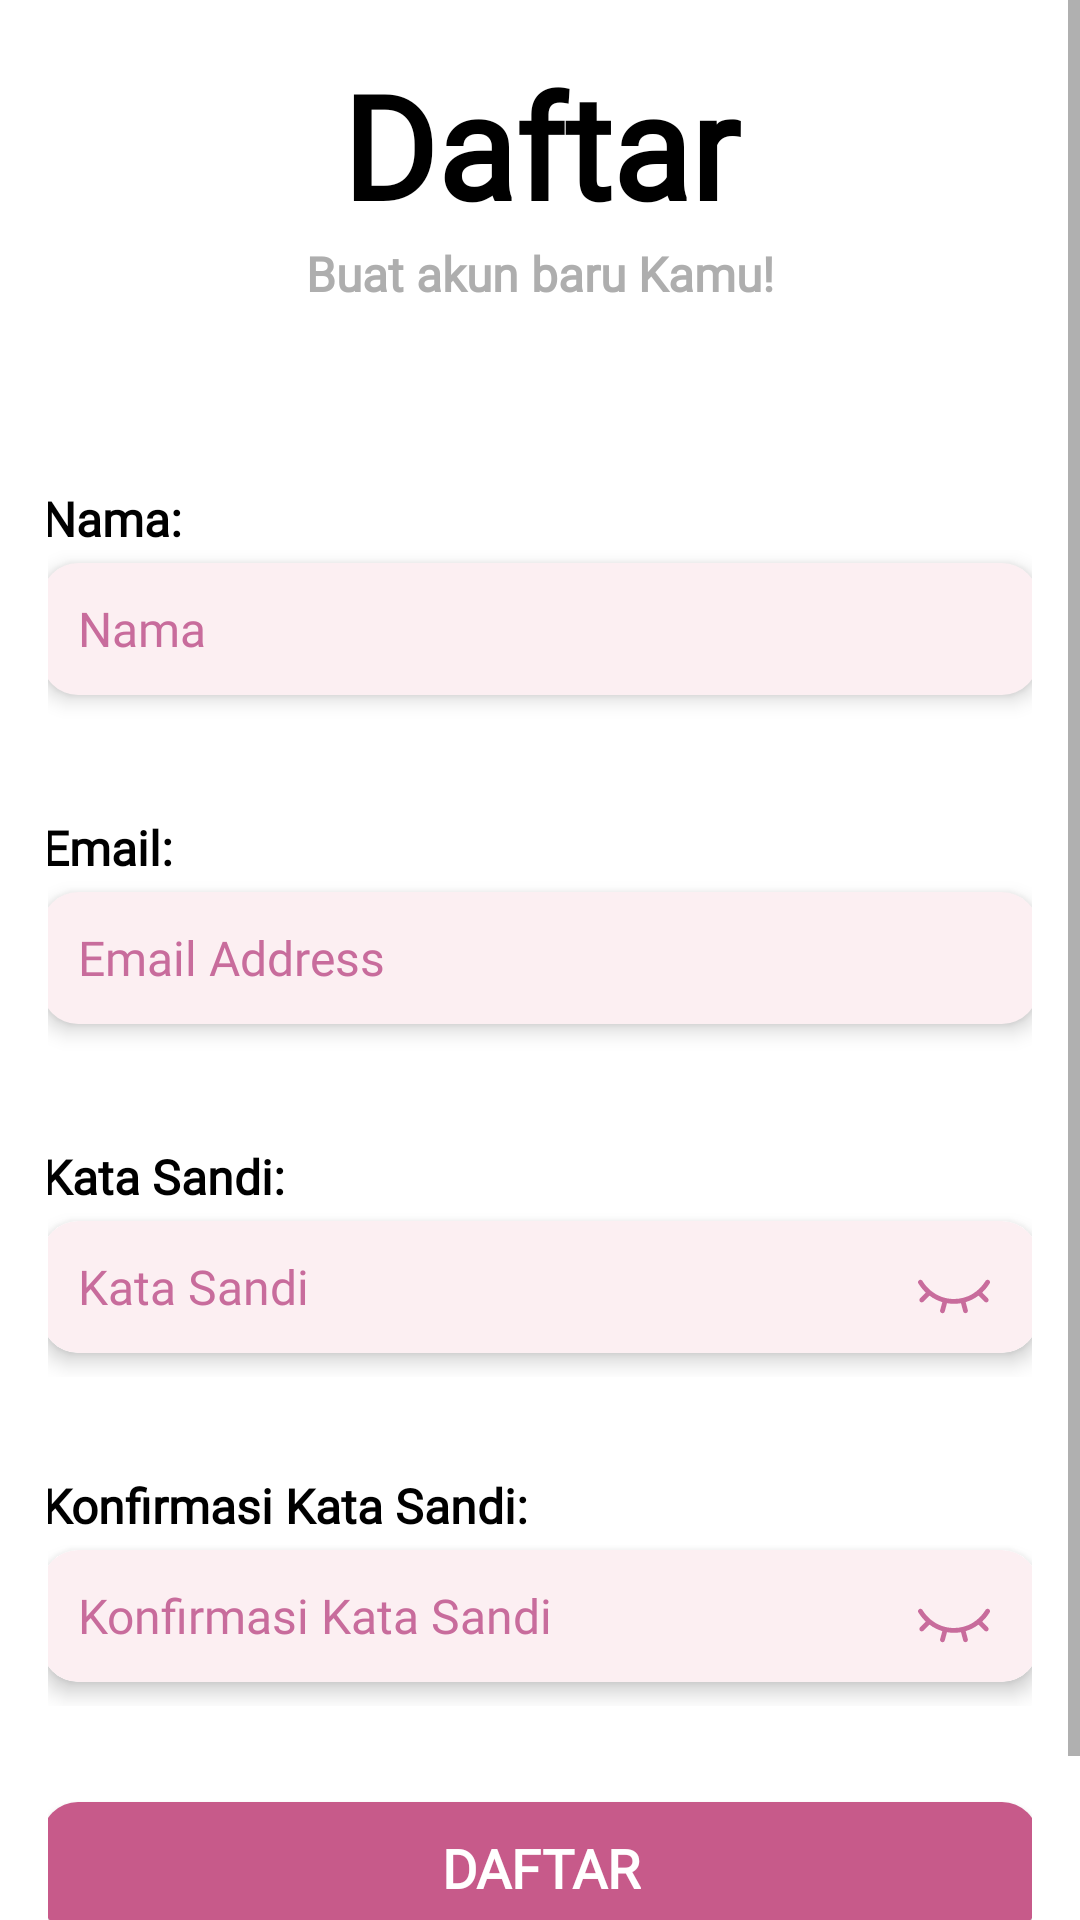

This screen was rendered from an Android layout file. Write that file and the resources it references.
<!-- AndroidManifest.xml: application theme Theme.ProjectPAMCoba1 -->
<!-- res/layout/activity_register.xml -->
<ScrollView xmlns:android="http://schemas.android.com/apk/res/android"
    xmlns:tools="http://schemas.android.com/tools"
    xmlns:app="http://schemas.android.com/apk/res-auto"
    android:layout_width="match_parent"
    android:layout_height="match_parent"
    android:fillViewport="true">

    <LinearLayout
        android:layout_width="match_parent"
        android:layout_height="wrap_content"
        android:orientation="vertical"
        android:padding="16dp"
        android:gravity="center">

        <LinearLayout
            android:layout_width="match_parent"
            android:layout_height="wrap_content"
            android:layout_marginBottom="60dp"
            android:orientation="vertical">

            <TextView
                android:layout_width="match_parent"
                android:layout_height="wrap_content"
                android:gravity="center"
                android:text="Daftar"
                android:textColor="@color/black"
                android:textStyle="bold"
                android:textSize="48sp"
                android:fontFamily="@font/jersey10_font"/>

            <TextView
                android:layout_width="match_parent"
                android:layout_height="wrap_content"
                android:gravity="center"
                android:text="Buat akun baru Kamu!"
                android:textColor="#AEAEAE"
                android:textStyle="bold"
                android:textSize="16sp"
                android:fontFamily="@font/metropolis_font"/>
        </LinearLayout>

        <LinearLayout
            android:id="@+id/content"
            android:layout_width="match_parent"
            android:layout_height="wrap_content"
            android:orientation="vertical"
            android:gravity="center">

            <TextView
                android:layout_width="332dp"
                android:layout_height="wrap_content"
                android:layout_marginBottom="4dp"
                android:text="Nama:"
                android:textStyle="bold"
                android:textColor="@color/black"
                android:textSize="16sp"
                android:fontFamily="@font/metropolis_font"/>

            <EditText
                android:id="@+id/etNama"
                android:layout_width="332dp"
                android:layout_height="44dp"
                android:layout_marginBottom="40dp"
                android:paddingLeft="12dp"
                android:background="@drawable/bg_input"
                android:elevation="4dp"
                android:hint="Nama"
                android:textColorHint="#c86c9c"
                android:inputType="textPersonName"
                android:textColor="#c86c9c"
                android:textSize="16sp"
                android:fontFamily="@font/metropolis_font"/>

            <TextView
                android:layout_width="332dp"
                android:layout_height="wrap_content"
                android:layout_marginHorizontal="20dp"
                android:layout_marginBottom="4dp"
                android:text="Email:"
                android:textStyle="bold"
                android:textColor="@color/black"
                android:textSize="16sp"
                android:fontFamily="@font/metropolis_font"/>

            <EditText
                android:id="@+id/etEmail"
                android:layout_width="332dp"
                android:layout_height="44dp"
                android:layout_marginHorizontal="20dp"
                android:layout_marginBottom="40dp"
                android:paddingLeft="12dp"
                android:background="@drawable/bg_input"
                android:elevation="4dp"
                android:hint="Email Address"
                android:textColorHint="#c86c9c"
                android:inputType="textEmailAddress"
                android:textColor="#c86c9c"
                android:textSize="16sp"
                android:fontFamily="@font/metropolis_font"/>

            <LinearLayout
                android:layout_width="match_parent"
                android:layout_height="wrap_content"
                android:layout_marginBottom="32dp"
                android:orientation="vertical"
                android:gravity="center">

                <TextView
                    android:layout_width="332dp"
                    android:layout_height="wrap_content"
                    android:text="Kata Sandi:"
                    android:textStyle="bold"
                    android:textColor="@color/black"
                    android:textSize="16sp"
                    android:layout_marginBottom="4dp"
                    android:fontFamily="@font/metropolis_font"/>

                <androidx.cardview.widget.CardView
                    android:layout_width="332dp"
                    android:layout_height="wrap_content"
                    app:cardElevation="4dp"
                    app:cardCornerRadius="12dp"
                    android:layout_marginBottom="8dp">

                    <FrameLayout
                        android:layout_width="match_parent"
                        android:layout_height="wrap_content">

                        <EditText
                            android:id="@+id/etKataSandi"
                            android:layout_width="332dp"
                            android:layout_height="44dp"
                            android:background="@drawable/bg_input"
                            android:hint="Kata Sandi"
                            android:textColorHint="#c86c9c"
                            android:textColor="#c86c9c"
                            android:textSize="16sp"
                            android:gravity="center_vertical"
                            android:inputType="textPassword"
                            android:paddingLeft="12dp"
                            android:paddingRight="48dp"
                            android:fontFamily="@font/metropolis_font"/>

                        <ImageView
                            android:id="@+id/ivToggleKataSandi"
                            android:layout_width="24dp"
                            android:layout_height="24dp"
                            android:layout_gravity="end|center_vertical"
                            android:layout_marginEnd="16dp"
                            android:src="@drawable/ic_visibility_off"
                            android:contentDescription="Toggle Password"/>
                    </FrameLayout>

                </androidx.cardview.widget.CardView>
            </LinearLayout>


            <LinearLayout
                android:layout_width="match_parent"
                android:layout_height="wrap_content"
                android:layout_marginBottom="32dp"
                android:orientation="vertical"
                android:gravity="center">

                <TextView
                    android:layout_width="332dp"
                    android:layout_height="wrap_content"
                    android:layout_marginHorizontal="20dp"
                    android:layout_marginBottom="4dp"
                    android:text="Konfirmasi Kata Sandi:"
                    android:textColor="@color/black"
                    android:textSize="16sp"
                    android:textStyle="bold"
                    android:fontFamily="@font/metropolis_font"/>

                <androidx.cardview.widget.CardView
                    android:layout_width="332dp"
                    android:layout_height="wrap_content"
                    app:cardElevation="4dp"
                    app:cardCornerRadius="12dp"
                    android:layout_marginBottom="8dp">

                    <FrameLayout
                        android:layout_width="match_parent"
                        android:layout_height="wrap_content">

                        <EditText
                            android:id="@+id/etKonfirmasiKataSandi"
                            android:layout_width="332dp"
                            android:layout_height="44dp"
                            android:background="@drawable/bg_input"
                            android:hint="Konfirmasi Kata Sandi"
                            android:textColorHint="#c86c9c"
                            android:textColor="#c86c9c"
                            android:textSize="16sp"
                            android:gravity="center_vertical"
                            android:inputType="textPassword"
                            android:paddingLeft="12dp"
                            android:paddingRight="48dp"
                            android:fontFamily="@font/metropolis_font"/>

                        <ImageView
                            android:id="@+id/ivToggleKonfirmasiKataSandi"
                            android:layout_width="24dp"
                            android:layout_height="24dp"
                            android:layout_gravity="end|center_vertical"
                            android:layout_marginEnd="16dp"
                            android:src="@drawable/ic_visibility_off"
                            android:contentDescription="Toggle Password"/>
                    </FrameLayout>

                </androidx.cardview.widget.CardView>
            </LinearLayout>
        </LinearLayout>

        <Button
            android:id="@+id/btnRegister"
            android:layout_width="332dp"
            android:layout_height="44dp"
            android:layout_marginBottom="20dp"
            android:background="@drawable/button_rounded"
            android:text="Daftar"
            android:textStyle="bold"
            android:textSize="18sp"
            android:textColor="#ffffff"
            android:fontFamily="@font/metropolis_font"/>

        <LinearLayout
            android:layout_width="match_parent"
            android:layout_height="wrap_content"
            android:layout_marginHorizontal="20dp"
            android:orientation="horizontal"
            android:gravity="center">

            <TextView
                android:layout_width="wrap_content"
                android:layout_height="match_parent"
                android:text="Sudah memiliki akun?"
                android:textSize="14sp"
                android:fontFamily="@font/metropolis_font"/>

            <TextView
                android:id="@+id/login"
                android:layout_width="wrap_content"
                android:layout_height="match_parent"
                android:layout_marginLeft="8dp"
                android:text="Masuk"
                android:textColor="#DA498D"
                android:textSize="14sp"
                android:fontFamily="@font/metropolis_font"/>
        </LinearLayout>
    </LinearLayout>
</ScrollView>
<!-- resources referenced by this layout -->
<resources>
  <color name="black">#FF000000</color>
  <!-- drawable bg_input (drawable) -->
  <?xml version="1.0" encoding="utf-8"?>
  <shape xmlns:android="http://schemas.android.com/apk/res/android">
      <solid android:color="#FCEFF2"/> 
      <corners android:radius="12dp"/>
      <padding android:left="16dp" android:right="16dp"/>
  </shape>
  <!-- drawable button_rounded (drawable) -->
  <?xml version="1.0" encoding="utf-8"?>
  <shape xmlns:android="http://schemas.android.com/apk/res/android"
      android:shape="rectangle">
      <corners android:radius="12dp"/>
      <solid android:color="#C75A8A"/>
  </shape>
  <!-- drawable ic_visibility_off: vector/xml drawable (drawable, 2052 chars, omitted) -->
  <style name="Theme.ProjectPAMCoba1" parent="Theme.MaterialComponents.DayNight.NoActionBar">
          
          <item name="colorPrimary">@color/main</item>
          <item name="colorPrimaryVariant">@color/main</item>
          <item name="colorOnPrimary">@color/white</item>
          
          <item name="colorSecondary">@color/teal_200</item>
          <item name="colorSecondaryVariant">@color/teal_700</item>
          <item name="colorOnSecondary">@color/black</item>
          
          <item name="android:statusBarColor">?attr/colorPrimaryVariant</item>
          
      </style>
  <color name="main">#DA498D</color>
  <color name="white">#FFFFFFFF</color>
  <color name="teal_200">#FF03DAC5</color>
  <color name="teal_700">#FF018786</color>
</resources>
